Run: headless pygame with SDL's dummy video driver; simulated clock (each Clock.tick advances the game by its frame time, no real sleeping); random seed 0; keys injected as events and as key.get_pressed() state; no mouse input.
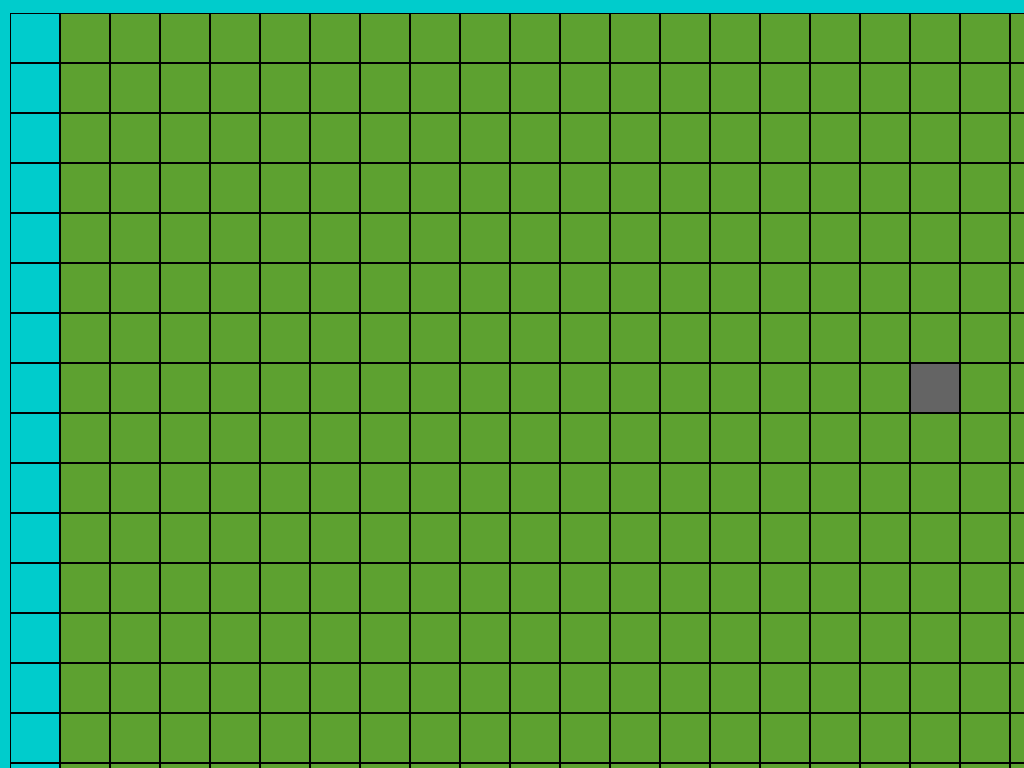
Frame 1 of 4 · flips 1–60 · no input
Frame 2 of 4 · flips 61–180 · tapped SPACE, RETURN · held RIGHT (→), D · screen unchanged from frame 1, image omitted
Frame 3 of 4 · flips 181–300 · held DOWN (↓), S · screen unchanged from frame 2, image omitted
Frame 4 of 4 · flips 301–420 · held LEFT (←), A, UP (↑), W · screen unchanged from frame 3, image omitted

The pygame program that drew these frames:

import pygame as pg
from random import randint, choice

FPS = 24


class Map:
    def __init__(self, width, height):
        self.flag = True
        self.width = width
        self.height = height
        self.board = [[0] * width for _ in range(height)]
        self.colors = {0: (93, 161, 48), 1: (100, 100, 100), 2: (0, 204, 204), 3:(255, 0, 0)}
        self.generation()
        self.left = 10
        self.top = 13
        self.cell_size = 50

    def generation(self):
        for i in range(randint(2, 5)):  # генерация гор
            x, y = randint(0, 37), randint(0, 20)
            offset = randint(-3, 3)
            for j in range(randint(1, 4)):
                if 0 <= y - j + offset < len(self.board):
                    self.board[y - j + offset][x] = 1
                if 0 <= y + j + offset < len(self.board):
                    self.board[y + j + offset][x] = 1
                if 0 <= x - j + offset < len(self.board):
                    self.board[y][x - j + offset] = 1
                if 0 <= x + j + offset < len(self.board):
                    self.board[y][x + j + offset] = 1
        for i in range(randint(5, 10)):  # генерация рек
            y = randint(0, 20)
            if y == 0 or y == 20:
                x = randint(0, 37)
            else:
                x = choice([0, 37])
            offset = randint(-1, 1)
            flag = randint(0, 1)
            for j in range(randint(5, 9)):
                if flag:
                    if 0 <= y - j + offset < len(self.board):
                        if self.board[y - j + offset][x] != 1:
                            self.board[y - j + offset][x] = 2
                    if 0 <= y + j + offset < len(self.board):
                        if self.board[y + j + offset][x] != 1:
                            self.board[y + j + offset][x] = 2
                else:
                    if 0 <= x - j + offset < len(self.board):
                        self.board[y][x - j + offset] = 2
                    if 0 <= x + j + offset < len(self.board):
                        self.board[y][x + j + offset] = 2
        while True:
            castle_flag = True
            main_x, main_y = randint(1, 36), randint(1, 19)
            for x in range(-1, 2):
                for y in range(-1, 2):
                    if self.board[main_y + y][main_x + x] != 0:
                        castle_flag = False
            if castle_flag:
                self.board[main_y][main_x] = 3
                break
    def render(self, screen):
        grid = []
        for y in range(self.height):
            for x in range(self.width):
                grid.append(pg.Rect(x * self.cell_size + self.left, y * self.cell_size + self.top, self.cell_size,
                                    self.cell_size))
        grid = iter(grid)
        for x in self.board:
            for y in x:
                rect = next(grid)
                pg.draw.rect(screen, self.colors.get(y), rect)
                pg.draw.rect(screen, (0, 0, 0), rect, 1)


def main():
    pg.init()
    screen = pg.display.set_mode()
    map = Map(38, 21)
    clock = pg.time.Clock()
    running = True
    while running:
        for event in pg.event.get():
            if event.type == pg.QUIT:
                running = False
        screen.fill((0, 204, 204))
        map.render(screen)
        pg.display.flip()
        clock.tick(FPS)
    pg.quit()


if __name__ == "__main__":
    main()
